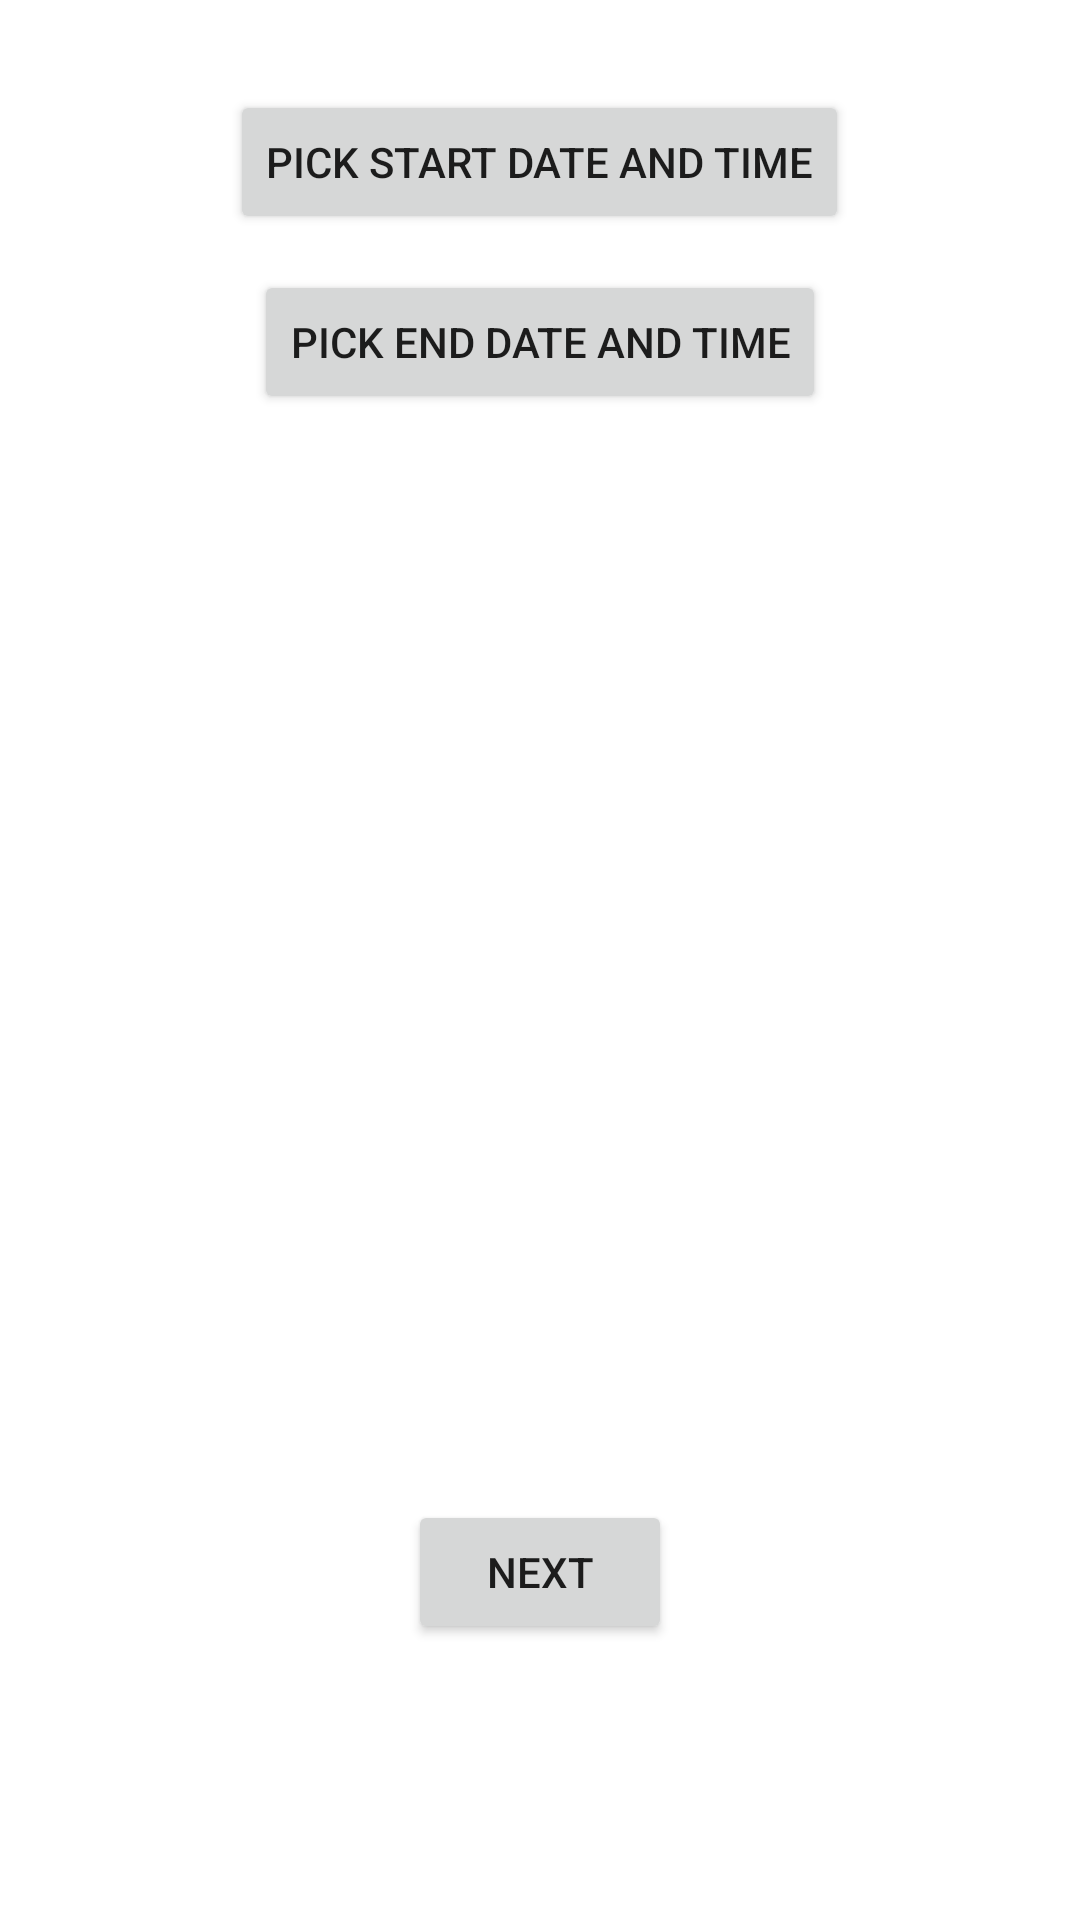

Reconstruct the res/layout file that produces this screen, plus the resources it refers to.
<!-- AndroidManifest.xml: application theme Theme.Project_vol_5 -->
<!-- res/layout/activity_date.xml -->
<?xml version="1.0" encoding="utf-8"?>
<RelativeLayout xmlns:android="http://schemas.android.com/apk/res/android"
    xmlns:tools="http://schemas.android.com/tools"
    android:layout_width="match_parent"
    android:layout_height="match_parent"
    tools:context=".DateActivity">
    <Button
        android:id="@+id/startButton"
        android:layout_width="wrap_content"
        android:layout_height="wrap_content"
        android:layout_centerHorizontal="true"
        android:layout_marginTop="30dp"
        android:text="Pick Start Date and Time"/>
    <Button
        android:id="@+id/endButton"
        android:layout_width="wrap_content"
        android:layout_height="wrap_content"
        android:layout_centerHorizontal="true"
        android:layout_marginTop="90dp"
        android:text="Pick End Date and Time"/>

    <Button
        android:id="@+id/nextButton"
        android:layout_width="wrap_content"
        android:layout_height="wrap_content"
        android:layout_centerHorizontal="true"
        android:layout_marginStart="90dp"
        android:layout_marginTop="500dp"
        android:layout_marginEnd="90dp"
        android:layout_marginBottom="90dp"
        android:onClick="nextButtonPressed"
        android:text="Next" />


    <TextView
        android:id="@+id/startTextView"
        android:layout_width="wrap_content"
        android:layout_height="wrap_content"
        android:layout_centerInParent="true"
        android:textSize="16sp"
        android:textStyle="bold"/>

    <TextView
        android:id="@+id/endTextView"
        android:layout_width="wrap_content"
        android:layout_height="wrap_content"
        android:textSize="16sp"
        android:textStyle="bold"/>
</RelativeLayout>
<!-- resources referenced by this layout -->
<resources>
  <style name="Theme.Project_vol_5" parent="Theme.MaterialComponents.DayNight.DarkActionBar">
          
          <item name="colorPrimary">@color/purple_500</item>
          <item name="colorPrimaryVariant">@color/purple_700</item>
          <item name="colorOnPrimary">@color/white</item>
          
          <item name="colorSecondary">@color/teal_200</item>
          <item name="colorSecondaryVariant">@color/teal_700</item>
          <item name="colorOnSecondary">@color/black</item>
          
          <item name="android:statusBarColor">?attr/colorPrimaryVariant</item>
          
      </style>
  <!-- not gathered from this repository: default colours our renderer supplied (Android Studio template values) -->
  <color name="purple_500">#FF6200EE</color>
  <color name="purple_700">#FF3700B3</color>
  <color name="teal_200">#FF03DAC5</color>
  <color name="teal_700">#FF018786</color>
  <color name="black">#FF000000</color>
  <color name="white">#FFFFFFFF</color>
</resources>
